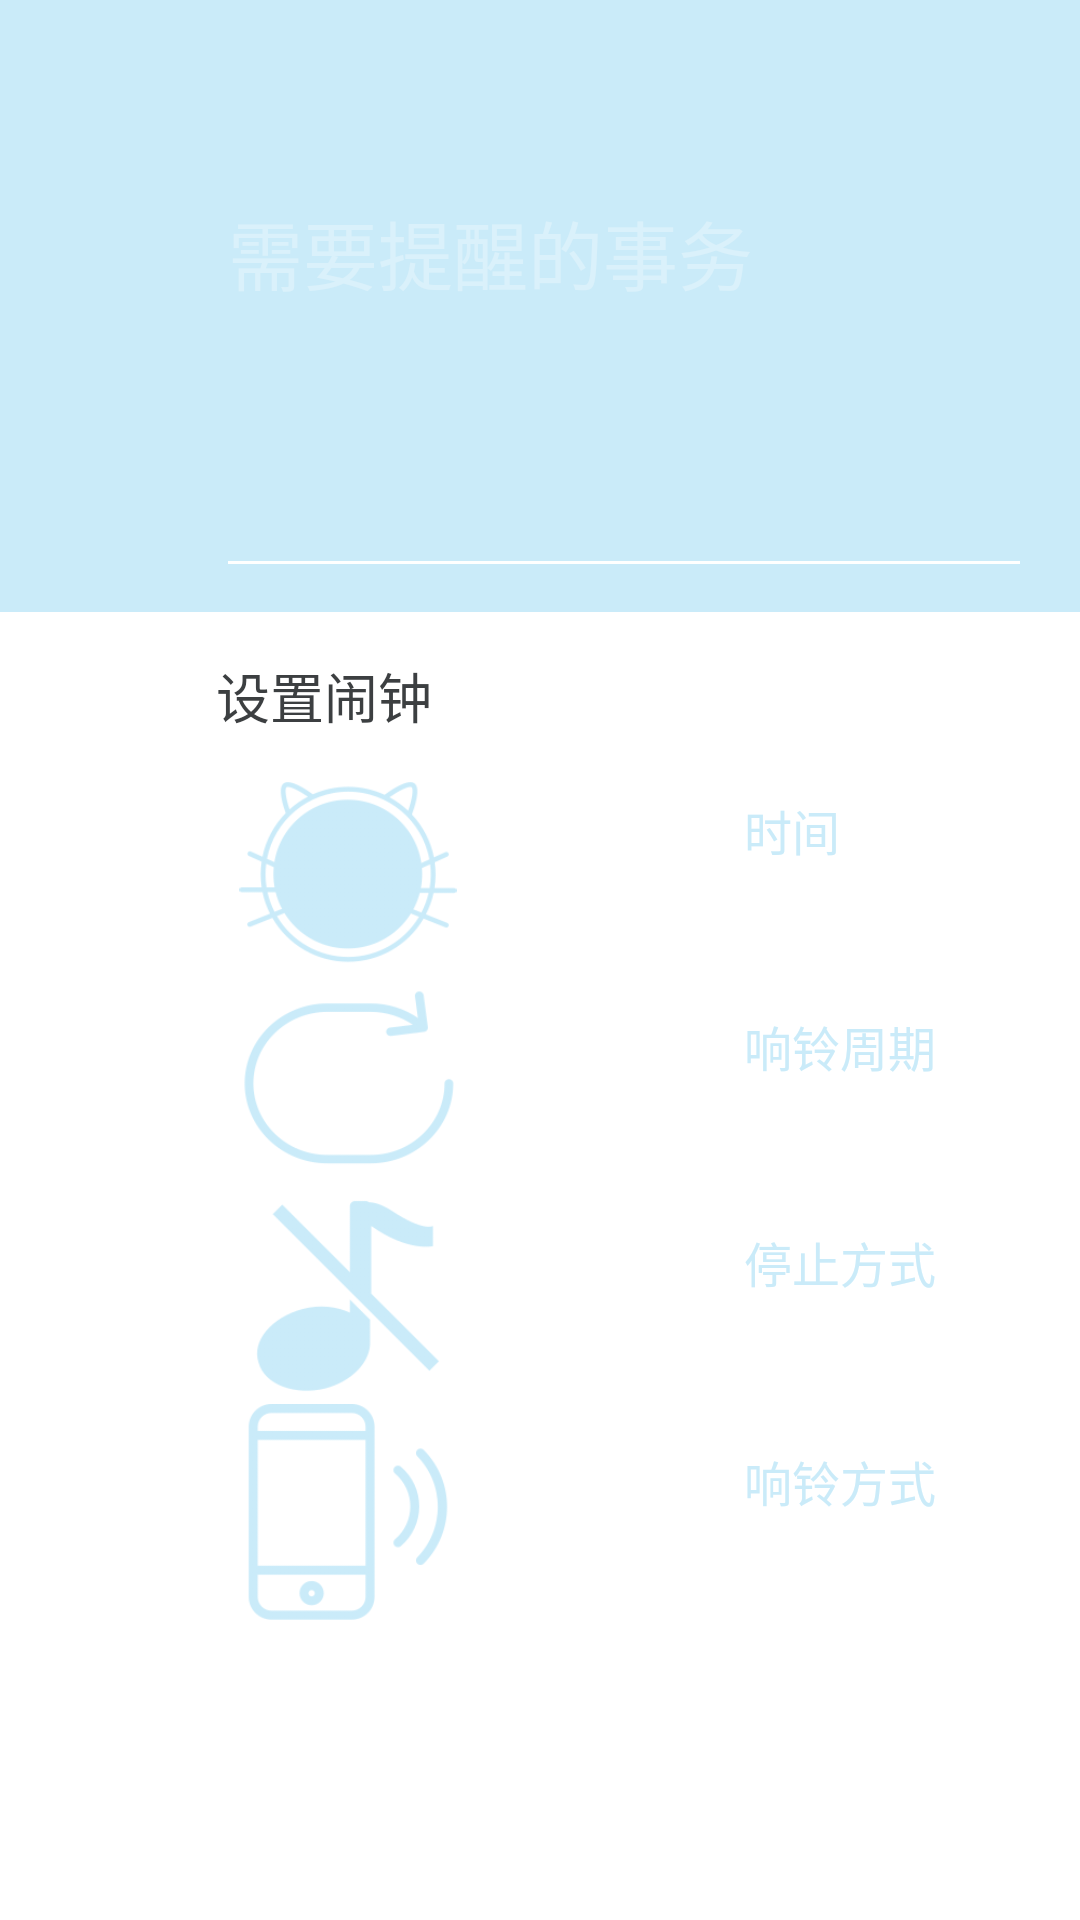

The Android layout XML behind this screen, and the referenced resources:
<!-- AndroidManifest.xml: application theme AlarmTheme -->
<!-- res/layout/activity_add_alarm.xml -->
<RelativeLayout
    xmlns:android="http://schemas.android.com/apk/res/android"
    xmlns:app="http://schemas.android.com/apk/res-auto"
    xmlns:fab="http://schemas.android.com/apk/res-auto"
    android:layout_width="match_parent"
    android:layout_height="match_parent">
    <android.support.v7.widget.Toolbar
        android:id="@+id/toolbar"
        android:layout_height="wrap_content"
        android:layout_width="match_parent"
        android:minHeight="?attr/actionBarSize"
        app:popupTheme="@style/ThemeOverlay.AppCompat.Light"
        app:contentInsetLeft="0dp"
        app:contentInsetStart="16dp"
        app:theme="@style/ThemeOverlay.AppCompat.Dark.ActionBar"
        android:background="?attr/colorPrimary" />

    <LinearLayout
        android:layout_width="match_parent"
        android:layout_below="@+id/toolbar"
        android:theme="@style/ThemeOverlay.AppCompat.Dark.ActionBar"
        android:id="@+id/add_reminder_layout_top"
        android:background="@color/primary"
        android:orientation="vertical"
        android:layout_height="148dp">

        <EditText
            android:layout_width="match_parent"
            android:id="@+id/alarm_title"
            android:layout_marginLeft="72dp"
            android:hint="@string/add_alarm"
            android:textSize="25sp"
            android:lines="4"
            android:minLines="4"
            android:gravity="top|left"
            android:textColor="@android:color/white"
            android:scrollHorizontally="false"
            android:textColorHint="@color/editText_hint"
            android:inputType="textCapWords|textMultiLine"
            android:layout_marginRight="16dp"
            android:layout_height="140dp"/>

    </LinearLayout>

    <ScrollView
        xmlns:android="http://schemas.android.com/apk/res/android"
        android:layout_width="fill_parent"
        android:layout_below="@id/add_reminder_layout_top"
        android:layout_height="fill_parent">

        <LinearLayout
            android:layout_width="match_parent"
            android:orientation="vertical"
            android:layout_height="wrap_content">

            <TextView
                android:layout_width="match_parent"
                android:layout_marginTop="8dp"
                android:text="@string/details"
                android:id="@+id/details"
                android:textSize="18sp"
                android:gravity="center_vertical"
                android:layout_marginLeft="72dp"
                android:textColor="@color/primary_text_grey"
                android:layout_height="40dp"/>

            <RelativeLayout
                android:layout_width="match_parent"
                android:clickable="true"
                android:onClick="selectTime"
                android:id="@+id/time"
                android:background="?android:attr/selectableItemBackground"
                android:layout_height="72dp">

                <ImageView
                    android:id="@+id/time_icon"
                    android:layout_width="wrap_content"
                    android:layout_height="wrap_content"
                    android:layout_alignParentLeft="true"
                    android:layout_marginLeft="16dp"
                    android:layout_marginRight="32dp"
                    android:src="@drawable/clock"
                    android:layout_centerVertical="true" />

                <LinearLayout
                    android:layout_width="wrap_content"
                    android:orientation="vertical"
                    android:layout_centerVertical="true"
                    android:layout_toRightOf="@id/time_icon"
                    android:layout_height="wrap_content">

                    <TextView
                        android:id="@+id/time_text"
                        android:textColor="@color/primary"
                        android:layout_width="wrap_content"
                        android:textSize="16sp"
                        android:layout_height="wrap_content"
                        android:text="@string/time" />

                    <TextView
                        android:layout_marginTop="2dp"
                        android:layout_width="wrap_content"
                        android:id="@+id/set_time"
                        android:textSize="15sp"
                        android:textColor="@color/primary_text_grey"
                        android:layout_height="wrap_content"/>

                </LinearLayout>

            </RelativeLayout>

            <RelativeLayout
                android:background="?android:attr/selectableItemBackground"
                android:clickable="true"
                android:onClick="selectRepeat"
                android:layout_width="match_parent"
                android:id="@+id/repeat"
                android:layout_height="72dp">

                <ImageView
                    android:id="@+id/repeat_icon"
                    android:layout_width="wrap_content"
                    android:layout_height="wrap_content"
                    android:layout_marginLeft="16dp"
                    android:layout_marginRight="32dp"
                    android:src="@drawable/xunhuan"
                    android:layout_centerVertical="true" />

                <LinearLayout
                    android:layout_width="wrap_content"
                    android:orientation="vertical"
                    android:id="@+id/repeat_ll"
                    android:layout_centerVertical="true"
                    android:layout_toRightOf="@id/repeat_icon"
                    android:layout_height="wrap_content">

                    <TextView
                        android:id="@+id/repeat_text"
                        android:textColor="@color/primary"
                        android:layout_width="wrap_content"
                        android:textSize="16sp"
                        android:layout_height="wrap_content"
                        android:text="@string/repeat" />

                    <TextView
                        android:layout_marginTop="2dp"
                        android:layout_width="wrap_content"
                        android:id="@+id/set_repeat"
                        android:textSize="15sp"
                        android:textColor="@color/primary_text_grey"
                        android:layout_height="wrap_content"/>

                </LinearLayout>


            </RelativeLayout>

            <RelativeLayout
                android:layout_width="match_parent"
                android:id="@+id/wake_re"
                android:clickable="true"
                android:onClick="selectWake"
                android:background="?android:attr/selectableItemBackground"
                android:layout_height="72dp">

                <ImageView
                    android:id="@+id/wake_icon"
                    android:layout_width="wrap_content"
                    android:layout_height="wrap_content"
                    android:layout_marginLeft="16dp"
                    android:layout_marginRight="32dp"
                    android:src="@drawable/tingzhi"
                    android:layout_centerVertical="true" />

                <LinearLayout
                    android:layout_width="wrap_content"
                    android:orientation="vertical"
                    android:layout_centerVertical="true"
                    android:layout_toRightOf="@id/wake_icon"
                    android:layout_height="wrap_content">

                    <TextView
                        android:id="@+id/wake_text"
                        android:textColor="@color/primary"
                        android:layout_width="wrap_content"
                        android:textSize="16sp"
                        android:layout_height="wrap_content"
                        android:text="@string/wake_method" />

                    <TextView
                        android:layout_width="wrap_content"
                        android:id="@+id/set_wake"
                        android:textSize="15sp"
                        android:layout_marginTop="2dp"
                        android:textColor="@color/primary_text_grey"
                        android:layout_height="wrap_content"/>

                </LinearLayout>

            </RelativeLayout>

            <RelativeLayout
                android:layout_width="match_parent"
                android:id="@+id/holdSleep"
                android:clickable="true"
                android:onClick="selectRing"
                android:background="?android:attr/selectableItemBackground"
                android:layout_height="72dp">

                <ImageView
                    android:id="@+id/holdSleep_icon"
                    android:layout_width="wrap_content"
                    android:layout_height="wrap_content"
                    android:layout_alignParentLeft="true"
                    android:layout_marginLeft="16dp"
                    android:layout_marginRight="32dp"
                    android:src="@drawable/sing"
                    android:layout_centerVertical="true" />

                <LinearLayout
                    android:layout_width="wrap_content"
                    android:orientation="vertical"
                    android:layout_centerVertical="true"
                    android:layout_toRightOf="@id/holdSleep_icon"
                    android:layout_height="wrap_content">

                    <TextView
                        android:id="@+id/holdSleep_text"
                        android:textColor="@color/primary"
                        android:layout_width="wrap_content"
                        android:textSize="16sp"
                        android:layout_height="wrap_content"
                        android:text="@string/ring_type" />

                    <TextView
                        android:layout_width="wrap_content"
                        android:id="@+id/set_ring"
                        android:textSize="15sp"
                        android:textColor="@color/primary_text_grey"
                        android:layout_height="wrap_content"/>

                </LinearLayout>

            </RelativeLayout>

        </LinearLayout>

    </ScrollView>

</RelativeLayout>
<!-- resources referenced by this layout -->
<resources>
  <color name="editText_hint">#4Dffffff</color>
  <color name="primary">#caebf9</color>
  <color name="primary_text_grey">#3c3f41</color>
  <!-- drawable clock: png bitmap (drawable-mdpi, 22219 bytes) -->
  <!-- drawable sing: png bitmap (drawable-mdpi, 11435 bytes) -->
  <!-- drawable tingzhi: png bitmap (drawable-mdpi, 7990 bytes) -->
  <!-- drawable xunhuan: png bitmap (drawable-mdpi, 12459 bytes) -->
  <string name="add_alarm">需要提醒的事务</string>
  <string name="details">设置闹钟</string>
  <string name="repeat">响铃周期</string>
  <string name="ring_type">响铃方式</string>
  <string name="time">时间</string>
  <string name="wake_method">停止方式</string>
  <style name="AlarmTheme" parent="AppTheme">
          <item name="android:listDivider">@drawable/divider_02</item>
          <item name="android:popupMenuStyle">@style/Theme.PopupMenu</item>
          <item name="popupMenuStyle">@style/Theme.PopupMenu</item>&gt;
          <item name="colorPrimary">@color/primary_green</item>
          <item name="android:colorBackground">@color/background_tiny_grey</item>
          <item name="colorAccent">@color/accent_alarm</item>
          <item name="android:windowBackground">@color/background_alarm_white</item>
      </style>
  <style name="AppTheme" parent="AppTheme.Base" />
  <style name="Theme.PopupMenu" parent="@android:style/Widget.PopupMenu">
          <item name="android:popupBackground">@color/primary</item>
      </style>
  <color name="primary_green">#caebf9</color>
  <color name="background_tiny_grey">#e9e9e9</color>
  <color name="accent_alarm">#ffffff</color>
  <color name="background_alarm_white">#ffffff</color>
  <style name="AppTheme.Base" parent="Theme.AppCompat.NoActionBar">
          <item name="colorPrimary">@color/primary</item>
          <item name="colorPrimaryDark">@color/primary_dark</item>
          <item name="colorAccent">@color/accent</item>
          <item name="actionModeBackground">@color/primary</item>
          <item name="actionBarPopupTheme">@style/ThemeOverlay.AppCompat</item>
          <item name="android:windowNoTitle">true</item>
          <item name="windowActionModeOverlay">true</item>
      </style>
  <color name="primary_dark">#caebf9</color>
  <color name="accent">#eeeeee</color>
</resources>
